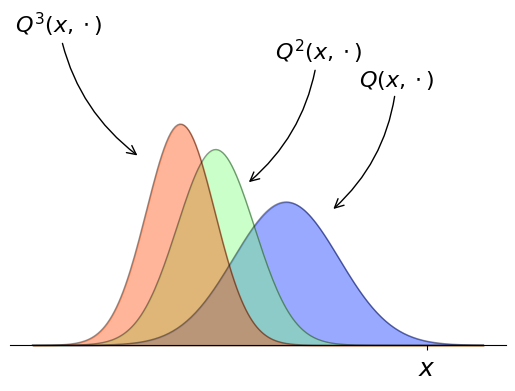

This chart was generated by the following Python code:
import matplotlib.pyplot as plt
import numpy as np
from scipy.stats import norm
from matplotlib import cm

xmin, xmax = -4, 12
x = 10
α = 0.5

m, v = x, 10

xgrid = np.linspace(xmin, xmax, 200)

fig, ax = plt.subplots()

ax.spines["right"].set_color("none")
ax.spines["top"].set_color("none")
ax.spines["left"].set_color("none")
ax.xaxis.set_ticks_position("bottom")
ax.spines["bottom"].set_position(("data", 0))

ax.set_ylim(-0.05, 0.5)
ax.set_xticks((x,))
ax.set_xticklabels((r"$x$",), fontsize=18)
ax.set_yticks(())

K = 3
for i in range(K):
    m = α * m
    v = α * α * v + 1
    f = norm(loc=m, scale=np.sqrt(v))
    k = (i + 0.5) / K
    ax.plot(xgrid, f.pdf(xgrid), lw=1, color="black", alpha=0.4)
    ax.fill_between(xgrid, 0 * xgrid, f.pdf(xgrid), color=cm.jet(k), alpha=0.4)


ax.annotate(
    r"$Q(x,\cdot)$",
    xy=(6.6, 0.2),
    xycoords="data",
    xytext=(20, 90),
    textcoords="offset points",
    fontsize=16,
    arrowprops=dict(arrowstyle="->", connectionstyle="arc3,rad=-0.2"),
)
ax.annotate(
    r"$Q^2(x,\cdot)$",
    xy=(3.6, 0.24),
    xycoords="data",
    xytext=(20, 90),
    textcoords="offset points",
    fontsize=16,
    arrowprops=dict(arrowstyle="->", connectionstyle="arc3,rad=-0.2"),
)
ax.annotate(
    r"$Q^3(x,\cdot)$",
    xy=(-0.2, 0.28),
    xycoords="data",
    xytext=(-90, 90),
    textcoords="offset points",
    fontsize=16,
    arrowprops=dict(arrowstyle="->", connectionstyle="arc3,rad=0.2"),
)
fig.show()
